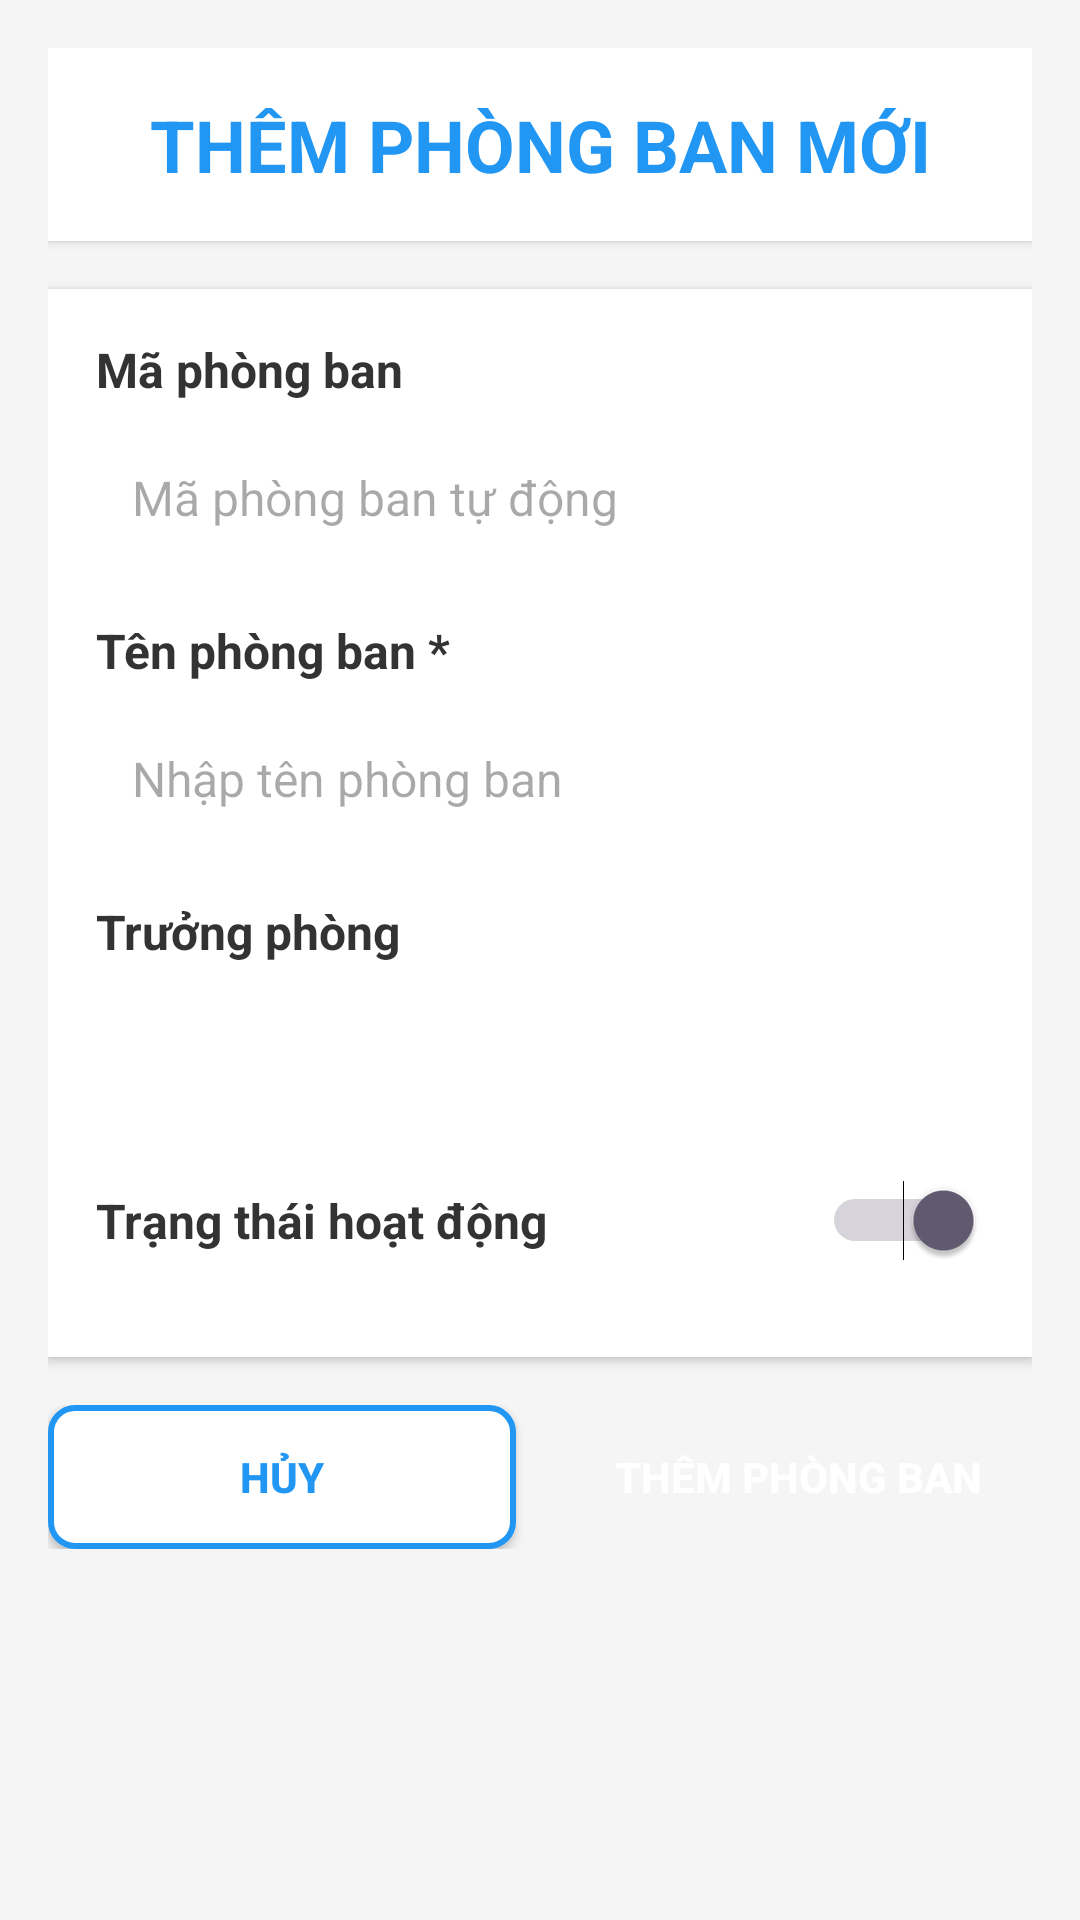

This screen was rendered from an Android layout file. Write that file and the resources it references.
<!-- AndroidManifest.xml: application theme Theme.BTL_Mobile_QLNS -->
<!-- res/layout/activity_them_phong_ban.xml -->
<?xml version="1.0" encoding="utf-8"?>
<ScrollView xmlns:android="http://schemas.android.com/apk/res/android"
    android:layout_width="match_parent"
    android:layout_height="match_parent"
    android:background="#f5f5f5">

    <LinearLayout
        android:layout_width="match_parent"
        android:layout_height="wrap_content"
        android:orientation="vertical"
        android:padding="16dp">

        
        <LinearLayout
            android:layout_width="match_parent"
            android:layout_height="wrap_content"
            android:orientation="vertical"
            android:background="@android:color/white"
            android:padding="16dp"
            android:elevation="2dp"
            android:layout_marginBottom="16dp">

            <TextView
                android:id="@+id/tv_title"
                android:layout_width="match_parent"
                android:layout_height="wrap_content"
                android:text="THÊM PHÒNG BAN MỚI"
                android:textSize="24sp"
                android:textStyle="bold"
                android:textColor="#2196F3"
                android:gravity="center" />

        </LinearLayout>

        
        <LinearLayout
            android:layout_width="match_parent"
            android:layout_height="wrap_content"
            android:orientation="vertical"
            android:background="@android:color/white"
            android:padding="16dp"
            android:elevation="2dp"
            android:layout_marginBottom="16dp">

            
            <TextView
                android:layout_width="match_parent"
                android:layout_height="wrap_content"
                android:text="Mã phòng ban"
                android:textSize="16sp"
                android:textStyle="bold"
                android:textColor="#333"
                android:layout_marginBottom="8dp" />

            <EditText
                android:id="@+id/et_ma_phong_ban"
                android:layout_width="match_parent"
                android:layout_height="48dp"
                android:background="@drawable/edit_text_background"
                android:padding="12dp"
                android:textSize="16sp"
                android:layout_marginBottom="16dp"
                android:hint="Mã phòng ban tự động"
                android:enabled="false" />

            
            <TextView
                android:layout_width="match_parent"
                android:layout_height="wrap_content"
                android:text="Tên phòng ban *"
                android:textSize="16sp"
                android:textStyle="bold"
                android:textColor="#333"
                android:layout_marginBottom="8dp" />

            <EditText
                android:id="@+id/et_ten_phong_ban"
                android:layout_width="match_parent"
                android:layout_height="48dp"
                android:background="@drawable/edit_text_background"
                android:padding="12dp"
                android:textSize="16sp"
                android:layout_marginBottom="16dp"
                android:hint="Nhập tên phòng ban"
                android:inputType="text" />

            
            <TextView
                android:layout_width="match_parent"
                android:layout_height="wrap_content"
                android:text="Trưởng phòng"
                android:textSize="16sp"
                android:textStyle="bold"
                android:textColor="#333"
                android:layout_marginBottom="8dp" />

            <Spinner
                android:id="@+id/sp_truong_phong"
                android:layout_width="match_parent"
                android:layout_height="48dp"
                android:background="@drawable/edit_text_background"
                android:padding="12dp"
                android:layout_marginBottom="16dp" />

            
            <LinearLayout
                android:layout_width="match_parent"
                android:layout_height="wrap_content"
                android:orientation="horizontal"
                android:gravity="center_vertical"
                android:layout_marginBottom="16dp">

                <TextView
                    android:layout_width="0dp"
                    android:layout_height="wrap_content"
                    android:layout_weight="1"
                    android:text="Trạng thái hoạt động"
                    android:textSize="16sp"
                    android:textStyle="bold"
                    android:textColor="#333" />

                <Switch
                    android:id="@+id/sw_trang_thai"
                    android:layout_width="wrap_content"
                    android:layout_height="wrap_content"
                    android:checked="true" />

            </LinearLayout>

        </LinearLayout>

        
        <LinearLayout
            android:layout_width="match_parent"
            android:layout_height="wrap_content"
            android:orientation="horizontal"
            android:gravity="center">

            <Button
                android:id="@+id/btn_huy"
                android:layout_width="0dp"
                android:layout_height="48dp"
                android:layout_weight="1"
                android:text="HỦY"
                android:textColor="#2196F3"
                android:textStyle="bold"
                android:background="@drawable/btn_secondary"
                android:layout_marginEnd="8dp" />

            <Button
                android:id="@+id/btn_luu"
                android:layout_width="0dp"
                android:layout_height="48dp"
                android:layout_weight="1"
                android:text="THÊM PHÒNG BAN"
                android:textColor="@color/white"
                android:textStyle="bold"
                android:background="@drawable/btn_primary"
                android:layout_marginStart="8dp" />

        </LinearLayout>

    </LinearLayout>

</ScrollView>
<!-- resources referenced by this layout -->
<resources>
  <!-- drawable btn_secondary (drawable) -->
  <?xml version="1.0" encoding="utf-8"?>
  <shape xmlns:android="http://schemas.android.com/apk/res/android">
      <solid android:color="@android:color/white" />
      <stroke
          android:width="2dp"
          android:color="#2196F3" />
      <corners android:radius="8dp" />
  </shape>
  <style name="Theme.BTL_Mobile_QLNS" parent="Base.Theme.BTL_Mobile_QLNS" />
  <style name="Base.Theme.BTL_Mobile_QLNS" parent="Theme.Material3.DayNight.NoActionBar">
          
          
      </style>
  <!-- not gathered from this repository: default colours our renderer supplied (Android Studio template values) -->
  <color name="white">#FFFFFFFF</color>
</resources>
